Run: headless pygame with SDL's dummy video driver; simulated clock (each Clock.tick advances the game by its frame time, no real sleeping); random seed 0; keys injected as events and as key.get_pressed() state; no mouse input.
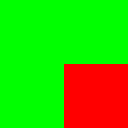
Frame 1 of 4 · flips 1–60 · no input
Frame 2 of 4 · flips 61–180 · tapped SPACE, RETURN · held RIGHT (→), D · screen unchanged from frame 1, image omitted
Frame 3 of 4 · flips 181–300 · held DOWN (↓), S · screen unchanged from frame 2, image omitted
Frame 4 of 4 · flips 301–420 · held LEFT (←), A, UP (↑), W · screen unchanged from frame 3, image omitted

The pygame program that drew these frames:

import pygame

pygame.init()

window = pygame.display
window_surface = window.set_mode((128, 128))

lower_surface = pygame.Surface((128, 128))
lower_surface.fill((0, 255, 0))

upper_surface = pygame.Surface((64, 64))
upper_surface.fill((255, 0, 0))

while True:

    for event in pygame.event.get():
        pass

    window_surface.fill((0, 0, 0))
    window_surface.blit(lower_surface, (0, 0))
    window_surface.blit(upper_surface, (64, 64))

    window.update()

pygame.quit()
